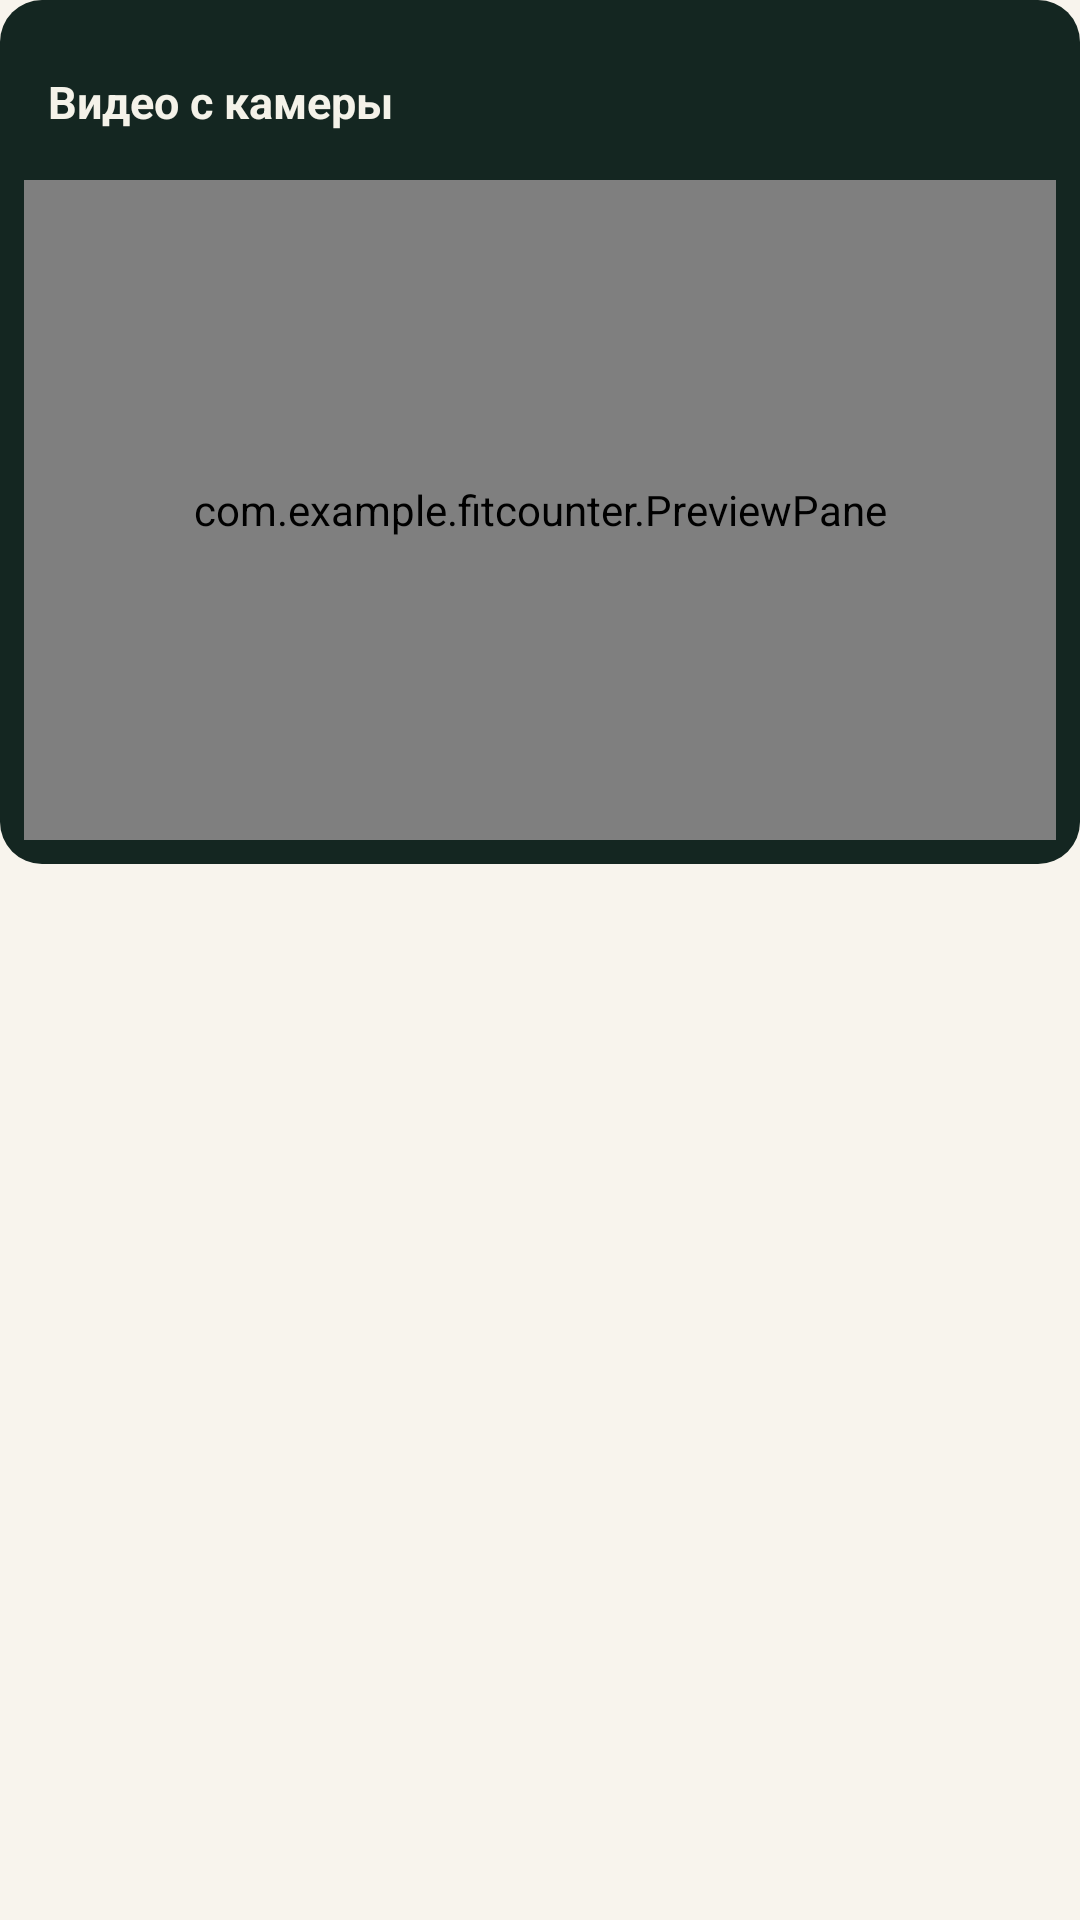

This screen was rendered from an Android layout file. Write that file and the resources it references.
<!-- AndroidManifest.xml: application theme Theme.FitCounter -->
<!-- res/layout/training_camera.xml -->
<?xml version='1.0' encoding='utf-8'?>
<LinearLayout xmlns:android="http://schemas.android.com/apk/res/android" android:layout_width="match_parent" android:layout_height="wrap_content" android:orientation="vertical">
    <LinearLayout android:layout_width="match_parent" android:layout_height="wrap_content" android:orientation="vertical" android:background="@drawable/ui_camera" android:padding="8dp">
        <LinearLayout android:layout_width="match_parent" android:layout_height="52dp" android:gravity="center_vertical" android:paddingStart="8dp">
            <TextView android:id="@+id/camera_facing" android:layout_width="0dp" android:layout_height="wrap_content" android:layout_weight="1" android:text="@string/preview_label" android:textColor="#F4F2E9" android:textSize="15sp" android:textStyle="bold" />
            <ImageButton android:id="@+id/switch_camera" android:layout_width="48dp" android:layout_height="48dp" android:background="@drawable/ui_flip" android:src="@drawable/ic_switch_camera" android:scaleType="center" android:contentDescription="@string/switch_camera" android:visibility="gone" />
        </LinearLayout>
        <com.example.fitcounter.PreviewPane android:id="@+id/preview" android:layout_width="match_parent" android:layout_height="@dimen/training_preview_height" android:background="#203A31">
            <TextureView android:id="@+id/camera_texture" android:layout_width="match_parent" android:layout_height="match_parent" android:contentDescription="@string/preview_label" />
            <com.example.fitcounter.SkeletonView android:id="@+id/skeleton" android:layout_width="match_parent" android:layout_height="match_parent" />
        </com.example.fitcounter.PreviewPane>
    </LinearLayout>
    <TextView android:id="@+id/camera_status" style="@style/FitCounter.Line" android:layout_marginTop="8dp" android:minHeight="48dp" android:gravity="center_vertical" android:padding="10dp" />
    <Button android:id="@+id/retry_camera" style="@style/FitCounter.Button" android:text="@string/retry" android:layout_marginTop="6dp" android:visibility="gone" />
</LinearLayout>
<!-- resources referenced by this layout -->
<resources>
  <dimen name="training_preview_height">220dp</dimen>
  <!-- drawable ic_switch_camera (drawable) -->
  <vector xmlns:android="http://schemas.android.com/apk/res/android"
      android:width="24dp" android:height="24dp"
      android:viewportWidth="24" android:viewportHeight="24">
      <path android:fillColor="#00000000" android:strokeColor="#FBF8EE" android:strokeWidth="1.8"
          android:strokeLineCap="round" android:strokeLineJoin="round"
          android:pathData="M4,7 H7.5 L9,5 H15 L16.5,7 H20
              Q22,7 22,9 V18 Q22,20 20,20 H4 Q2,20 2,18 V9 Q2,7 4,7 Z
              M8.4,12.3 C9,9.9 12.8,8.6 15.5,11.4 M15.5,9.5 V11.9 H13.1
              M15.6,14.5 C15,17 11.2,18.3 8.5,15.5 M8.5,17.4 V15 H10.9" />
  </vector>
  <!-- drawable ui_camera (drawable) -->
  <?xml version='1.0' encoding='utf-8'?>
  <shape xmlns:android="http://schemas.android.com/apk/res/android">
      <solid android:color="@color/ui_video" />
      <corners android:radius="14dp" />
  </shape>
  <!-- drawable ui_flip (drawable) -->
  <?xml version='1.0' encoding='utf-8'?>
  <selector xmlns:android="http://schemas.android.com/apk/res/android">
      <item android:state_pressed="true">
          <shape>
              <solid android:color="#416658" />
              <corners android:radius="9dp" />
          </shape>
      </item>
      <item>
          <shape>
              <solid android:color="#29463B" />
              <corners android:radius="9dp" />
          </shape>
      </item>
  </selector>
  <string name="preview_label">Видео с камеры</string>
  <string name="retry">Повторить</string>
  <string name="switch_camera">Переключить камеру</string>
  <style name="FitCounter.Button" parent="android:style/Widget.Holo.Button">
      <item name="android:layout_width">wrap_content</item>
      <item name="android:layout_height">wrap_content</item>
      <item name="android:minHeight">48dp</item>
      <item name="android:minWidth">0dp</item>
      <item name="android:background">@drawable/ui_button</item>
      <item name="android:textColor">@color/ui_graphite</item>
      <item name="android:textSize">15sp</item>
      <item name="android:textStyle">bold</item>
      <item name="android:paddingStart">8dp</item>
      <item name="android:paddingEnd">8dp</item>
  </style>
  <style name="FitCounter.Line">
      <item name="android:layout_width">match_parent</item>
      <item name="android:layout_height">wrap_content</item>
      <item name="android:textColor">@color/ui_graphite</item>
      <item name="android:textSize">16sp</item>
  </style>
  <style name="Theme.FitCounter" parent="android:style/Theme.Holo.Light.NoActionBar">
          <item name="android:windowBackground">@color/ui_canvas</item>
          <item name="android:textColorPrimary">@color/ui_graphite</item>
          <item name="android:textColorSecondary">@color/ui_muted</item>
      </style>
  <color name="ui_video">#142621</color>
  <!-- drawable ui_button (drawable) -->
  <?xml version='1.0' encoding='utf-8'?>
  <selector xmlns:android="http://schemas.android.com/apk/res/android">
      <item android:state_enabled="false">
          <shape>
              <solid android:color="#E9EBE4" />
              <corners android:radius="9dp" />
          </shape>
      </item>
      <item android:state_pressed="true">
          <shape>
              <solid android:color="#CEDFD1" />
              <corners android:radius="9dp" />
          </shape>
      </item>
      <item>
          <shape>
              <solid android:color="@color/ui_moss" />
              <corners android:radius="9dp" />
          </shape>
      </item>
  </selector>
  <color name="ui_graphite">#172E29</color>
  <color name="ui_canvas">#F8F4ED</color>
  <color name="ui_muted">#53665E</color>
  <color name="ui_moss">#E4EDE3</color>
</resources>
